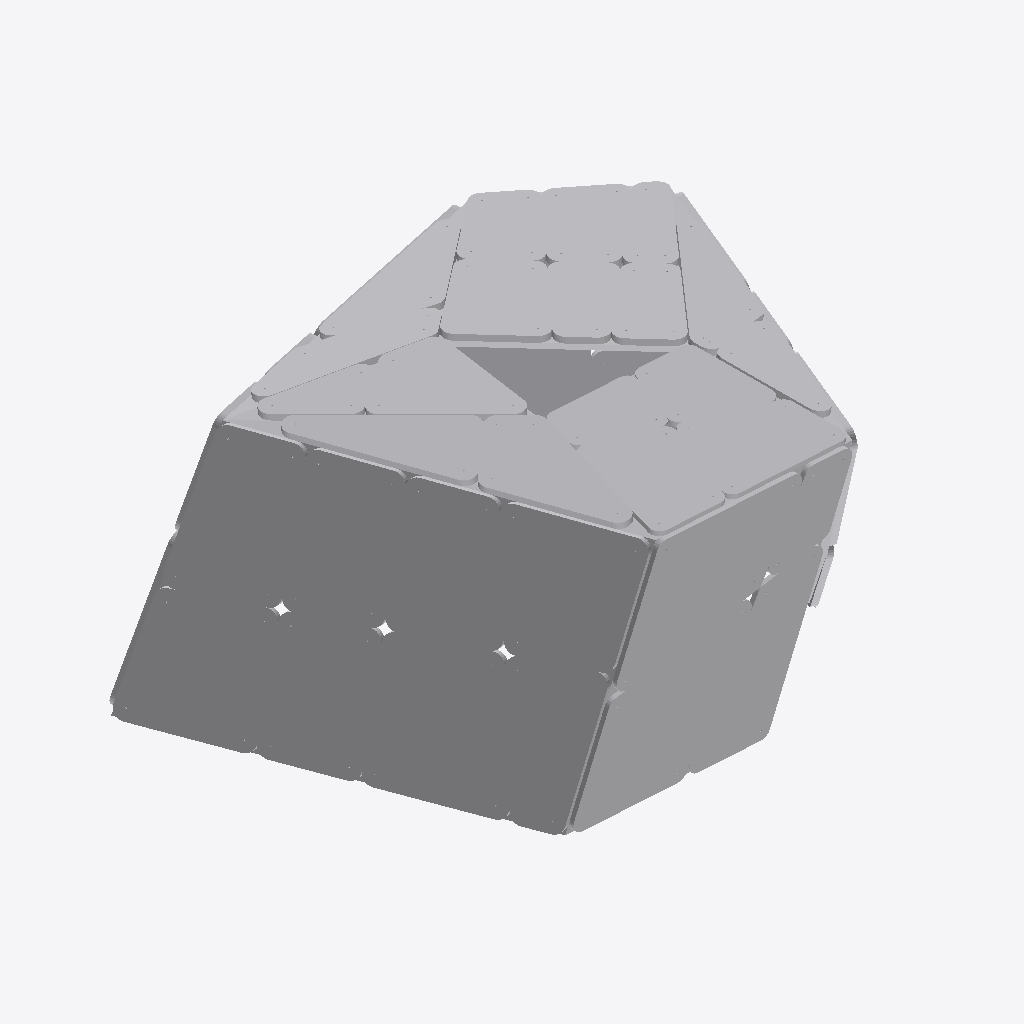
Isometric view of an IFC building model (IFC-SPF (STEP), schema IFC4, length unit millimetre), seen from the south-west, elements coloured by IFC class (only those large enough to see are counted): 63 other elements (light grey).
Extent 4.0 m × 3.3 m × 1.8 m (x, y, z). Storeys (1): Default Building Storey at 0.00 m. Elements (88): 88 IfcBuildingElementProxy.

HEADER;
FILE_DESCRIPTION(('ViewDefinition [CoordinationView_V2.0]'),'2;1');
FILE_NAME('C-08.ifc','2022-12-16T00:38:37',(''),('',''),'','TopSolid 7.16.400.128','');
FILE_SCHEMA(('IFC4'));
ENDSEC;
DATA;
#1=IFCPROJECT('2m6wuYbVL0bupH30bG8lKF',#2,'PAVILLION',$,$,$,$,(#4),#28);
#29=IFCSITE('0K6MErHOn1aPBToB4ITNa0',#2,'Default Site',$,$,#30,$,$,.ELEMENT.,$,$,$,$,$);
#33=IFCBUILDING('0Sg$oVGxb4oQx6O6EtCMWF',#2,'Default Building',$,$,#34,$,$,.ELEMENT.,$,$,$);
#40=IFCBUILDINGSTOREY('3jlTp4y4P1BA1xTq7lL2Ew',#2,'Default Building Storey',$,$,#41,$,$,.ELEMENT.,$);
#46605=IFCBUILDINGELEMENTPROXY('3qY25KONP40RSwiLcM9ptf',#2,'MULTIPANNEAU6 - M5 - A3','PAN M5 -  A3',$,#46606,#46611,$,$);
#52931=IFCBUILDINGELEMENTPROXY('3Jocd5xzjE3hNQZxWWEolu',#2,'MULTIPANNEAU6 - M5 - B4','PAN M5 -  B4',$,#52932,#52937,$,$);
#44016=IFCBUILDINGELEMENTPROXY('2EIEsa29b7PPvqGH3GVTVu',#2,'MULTIPANNEAU6 - M5 - A1','PAN M5 -  A1',$,#44017,#44022,$,$);
#49158=IFCBUILDINGELEMENTPROXY('1XG4tl0Az5PQffv28WWrZv',#2,'MULTIPANNEAU6 - M5 - B1','PAN M5 -  B1',$,#49159,#49164,$,$);
#7030=IFCBUILDINGELEMENTPROXY('3o_yu8cb90KudSadBPmvuV',#2,'MULTIPANNEAU6 - M1 - B1','PAN M1 -  B1',$,#7031,#7036,$,$);
#3268=IFCBUILDINGELEMENTPROXY('1K$clMmiL66BEzv16pjFck',#2,'MULTIPANNEAU6 - M1 - A1','PAN M1 -  A1',$,#3269,#3274,$,$);
#50414=IFCBUILDINGELEMENTPROXY('0r1l06LFP87hFL$h60UFbl',#2,'MULTIPANNEAU6 - M5 - B2','PAN M5 -  B2',$,#50415,#50420,$,$);
#51670=IFCBUILDINGELEMENTPROXY('30EGxryM1FNe6N5BnWJefJ',#2,'MULTIPANNEAU6 - M5 - B3','PAN M5 -  B3',$,#51671,#51676,$,$);
#45308=IFCBUILDINGELEMENTPROXY('1WtJv3o9TCcwsUg3JaJrnA',#2,'MULTIPANNEAU6 - M5 - A2','PAN M5 -  A2',$,#45309,#45314,$,$);
#47897=IFCBUILDINGELEMENTPROXY('1UavOsoz1CjuVsDnp2sQax',#2,'MULTIPANNEAU6 - M5 - A4','PAN M5 -  A4',$,#47898,#47903,$,$);
#4526=IFCBUILDINGELEMENTPROXY('0ZyRX9kLLBp887KzvpxVuN',#2,'MULTIPANNEAU6 - M1 - A2','PAN M1 -  A2',$,#4527,#4532,$,$);
#57588=IFCBUILDINGELEMENTPROXY('1jG1wswNf75QxZWH2KTNtS',#2,'MULTIPANNEAU6 - M11 - A2','PAN M11 -  A2',$,#57589,#57594,$,$);
#9547=IFCBUILDINGELEMENTPROXY('2k4DASegv0q8p9BDdIGuo7',#2,'MULTIPANNEAU6 - M6 - A2','PAN M6 -  A2',$,#9548,#9553,$,$);
#56574=IFCBUILDINGELEMENTPROXY('0gfaaY9Tj7UBmP91RyAgz9',#2,'PANNEAU TRIANGLE - M11 - A1','PAN M11 - A1',$,#56575,#56580,$,$);
#8296=IFCBUILDINGELEMENTPROXY('1GDFOzqPz7fBWuZAsambhE',#2,'MULTIPANNEAU6 - M6 - A1','PAN M6 -  A1',$,#8297,#8302,$,$);
#59892=IFCBUILDINGELEMENTPROXY('2oYD1bkOnAKBAnY$n0qyN9',#2,'MULTIPANNEAU6 - M10 - A2','PAN M10 -  A2',$,#59893,#59898,$,$);
#35033=IFCBUILDINGELEMENTPROXY('2k7WcibNX5euef_R6K6BWl',#2,'MULTIPANNEAU6 - M8 - B3','PAN M8 -  B3',$,#35034,#35039,$,$);
#61168=IFCBUILDINGELEMENTPROXY('0xtSrpkiL62Rw6UxxcWV11',#2,'PANNEAU TRIANGLE - M9 - A1','PAN M9 - A1',$,#61169,#61174,$,$);
#55257=IFCBUILDINGELEMENTPROXY('1tzcDxs4TCUx$Z88_5US3z',#2,'MULTIPANNEAU6 - M7 - A2','PAN M7 -  A2',$,#55258,#55263,$,$);
#10793=IFCBUILDINGELEMENTPROXY('3kD2N23S96bfNudyUTmhr7',#2,'MULTIPANNEAU6 - M6 - B2','PAN M6 -  B2',$,#10794,#10799,$,$);
#29958=IFCBUILDINGELEMENTPROXY('1MsvlfCZX7XegRRTQJ15TJ',#2,'MULTIPANNEAU6 - M8 - A2','PAN M8 -  A2',$,#29959,#29964,$,$);
#62182=IFCBUILDINGELEMENTPROXY('1LzxHCC_nFch4_dMjrPGQx',#2,'MULTIPANNEAU6 - M9 - A2','PAN M9 -  A2',$,#62183,#62188,$,$);
#31214=IFCBUILDINGELEMENTPROXY('0LGpCqjnH1o8kYKuwol16z',#2,'MULTIPANNEAU6 - M8 - A3','PAN M8 -  A3',$,#31215,#31220,$,$);
#32475=IFCBUILDINGELEMENTPROXY('1R8VDKAw13HfFBaweopn1k',#2,'MULTIPANNEAU6 - M8 - B1','PAN M8 -  B1',$,#32476,#32481,$,$);
#22302=IFCBUILDINGELEMENTPROXY('03W0u5DFv6JRD3e_1xaziz',#2,'MULTIPANNEAU6 - M3 - A2','PAN M3 -  A2',$,#22303,#22308,$,$);
#33772=IFCBUILDINGELEMENTPROXY('2HIsPleFL6AAHVNbMtbqYE',#2,'MULTIPANNEAU6 - M8 - B2','PAN M8 -  B2',$,#33773,#33778,$,$);
#12080=IFCBUILDINGELEMENTPROXY('3JAE5LGWn1cfvvQofwW0op',#2,'MULTIPANNEAU6 - M6 - B1','PAN M6 -  B1',$,#12081,#12086,$,$);
#54243=IFCBUILDINGELEMENTPROXY('2gGM0645HE$x_yDsCXCqYN',#2,'PANNEAU TRIANGLE - M7 - A1','PAN M7 - A1',$,#54244,#54249,$,$);
#5784=IFCBUILDINGELEMENTPROXY('0NFjjS7Gz3K9wQ3ENedoSI',#2,'MULTIPANNEAU6 - M1 - B2','PAN M1 -  B2',$,#5785,#5790,$,$);
#58905=IFCBUILDINGELEMENTPROXY('1pTrhMKk53iQVWgEj6VnbI',#2,'PANNEAU TRIANGLE - M10 - A1','PAN M10 - A1',$,#58906,#58911,$,$);
#28656=IFCBUILDINGELEMENTPROXY('2Z1jPJdFD928f4hovMUvxO',#2,'MULTIPANNEAU6 - M0 - P0','PAN M0 -  P0',$,#28657,#28662,$,$);
#2313=IFCBUILDINGELEMENTPROXY('3sUhjHipP4BO24ti_XTat5',#2,'POUTRE = C8 - P2','',$,#2314,#2319,$,$);
#21038=IFCBUILDINGELEMENTPROXY('333Lyq3$b5twi0hnMNcAWw',#2,'MULTIPANNEAU6 - M0 - P0','PAN M0 -  P0',$,#21039,#21044,$,$);
#17168=IFCBUILDINGELEMENTPROXY('3DrS7B6Mn6KRo7RysMtXWw',#2,'MULTIPANNEAU6 - M2 - B1','PAN M2 -  B1',$,#17169,#17174,$,$);
#38880=IFCBUILDINGELEMENTPROXY('1C0H6R4wj8Df7PMSkXSg0E',#2,'MULTIPANNEAU6 - M4 - A3','PAN M4 -  A3',$,#38881,#38886,$,$);
#42699=IFCBUILDINGELEMENTPROXY('1MQCOwVDTBC8lCL3hslYhT',#2,'MULTIPANNEAU6 - M4 - B3','PAN M4 -  B3',$,#42700,#42705,$,$);
#13382=IFCBUILDINGELEMENTPROXY('1rOOP4jcn8KxupoWhIlYcW',#2,'MULTIPANNEAU6 - M0 - P0','PAN M0 -  P0',$,#13383,#13388,$,$);
#24827=IFCBUILDINGELEMENTPROXY('1BmIyEhpHC4P11_84Y5dOq',#2,'MULTIPANNEAU6 - M3 - B1','PAN M3 -  B1',$,#24828,#24833,$,$);
#19757=IFCBUILDINGELEMENTPROXY('2EDjhezArAXfAlbGdodZaQ',#2,'MULTIPANNEAU6 - M2 - B3','PAN M2 -  B3',$,#19758,#19763,$,$);
#3030=IFCBUILDINGELEMENTPROXY('0v8LeFxsn7O920vSUAB0_r',#2,'POUTRE = C11 - P1','',$,#3031,#3036,$,$);
#40141=IFCBUILDINGELEMENTPROXY('33PqhyZUn0gBzyDRtTRwJQ',#2,'MULTIPANNEAU6 - M4 - B1','PAN M4 -  B1',$,#40142,#40147,$,$);
#649=IFCBUILDINGELEMENTPROXY('2aYIW$vhLBfv9rsIpNcHs_',#2,'POUTRE = C2 - P4','',$,#650,#655,$,$);
#1523=IFCBUILDINGELEMENTPROXY('0IVCM5k0n42A91Tj0iNzjP',#2,'POUTRE = C5 - P3','',$,#1524,#1529,$,$);
#2552=IFCBUILDINGELEMENTPROXY('1HTsnIwJzDUuXem$IuG1Mk',#2,'POUTRE = C9 - P1','',$,#2553,#2558,$,$);
#2001=IFCBUILDINGELEMENTPROXY('3l0r3rms13Jhlkz0CI_Kr1',#2,'POUTRE = C7 - P1','',$,#2002,#2007,$,$);
#3176=IFCBUILDINGELEMENTPROXY('0CcIBzTfj8ZAMCpInBFgqM',#2,'POUTRE = C11 - P3','',$,#3177,#3182,$,$);
#18460=IFCBUILDINGELEMENTPROXY('2Et7ccf$P2NRqCR44nFSBu',#2,'MULTIPANNEAU6 - M2 - B2','PAN M2 -  B2',$,#18461,#18466,$,$);
#41438=IFCBUILDINGELEMENTPROXY('3JQmS$MXXDR85QUMv75xAz',#2,'MULTIPANNEAU6 - M4 - B2','PAN M4 -  B2',$,#41439,#41444,$,$);
#2074=IFCBUILDINGELEMENTPROXY('1NRs3$mBnCOOa52DZeA5F0',#2,'POUTRE = C7 - P2','',$,#2075,#2080,$,$);
#2937=IFCBUILDINGELEMENTPROXY('1ZZi3mR4j5sABTxa41ZcsB',#2,'POUTRE = C10 - P3','',$,#2938,#2943,$,$);
#3103=IFCBUILDINGELEMENTPROXY('1pt7fKe3n7geJPoo0Wy8Ii',#2,'POUTRE = C11 - P2','',$,#3104,#3109,$,$);
#2791=IFCBUILDINGELEMENTPROXY('1ZLWqcgbTB6xjTtG_Jo6$i',#2,'POUTRE = C10 - P1','',$,#2792,#2797,$,$);
#2625=IFCBUILDINGELEMENTPROXY('0N3z9mpULEggt1aD8EfA26',#2,'POUTRE = C9 - P2','',$,#2626,#2631,$,$);
#1449=IFCBUILDINGELEMENTPROXY('1UDEQnV1b0$w2n4tkHhIHC',#2,'POUTRE = C5 - P2','',$,#1450,#1455,$,$);
#1371=IFCBUILDINGELEMENTPROXY('0chL_dEFT7TxJLsbtmm2Nl',#2,'POUTRE = C5 - P1','',$,#1372,#1377,$,$);
#336=IFCBUILDINGELEMENTPROXY('2mrtiyyxb1IfOkyhBx1d3S',#2,'POUTRE = C1 - P4','',$,#337,#342,$,$);
#2698=IFCBUILDINGELEMENTPROXY('20eCQBQs1Egeuc6Ms5JGak',#2,'POUTRE = C9 - P3','',$,#2699,#2704,$,$);
#263=IFCBUILDINGELEMENTPROXY('2CdSvC75bBsRiTqkElY4o7',#2,'POUTRE = C1 - P3','',$,#264,#269,$,$);
#1689=IFCBUILDINGELEMENTPROXY('1NS9Ylq_z27AOXdkpUW3pu',#2,'POUTRE = C6 - P1','',$,#1690,#1695,$,$);
#23571=IFCBUILDINGELEMENTPROXY('2FGxHPkHv1RhEmAWOHeA2g',#2,'MULTIPANNEAU6 - M3 - A3','PAN M3 -  A3',$,#23572,#23577,$,$);
#1596=IFCBUILDINGELEMENTPROXY('1cowjMMfPBIPEeEpze9ip3',#2,'POUTRE = C5 - P4','',$,#1597,#1602,$,$);
#2147=IFCBUILDINGELEMENTPROXY('19fUgL7EbFCuC6t4Kf5ELW',#2,'POUTRE = C7 - P3','',$,#2148,#2153,$,$);
#190=IFCBUILDINGELEMENTPROXY('2FCGtZStr6awwDxJSbgdOr',#2,'POUTRE = C1 - P2','',$,#191,#196,$,$);
ENDSEC;
